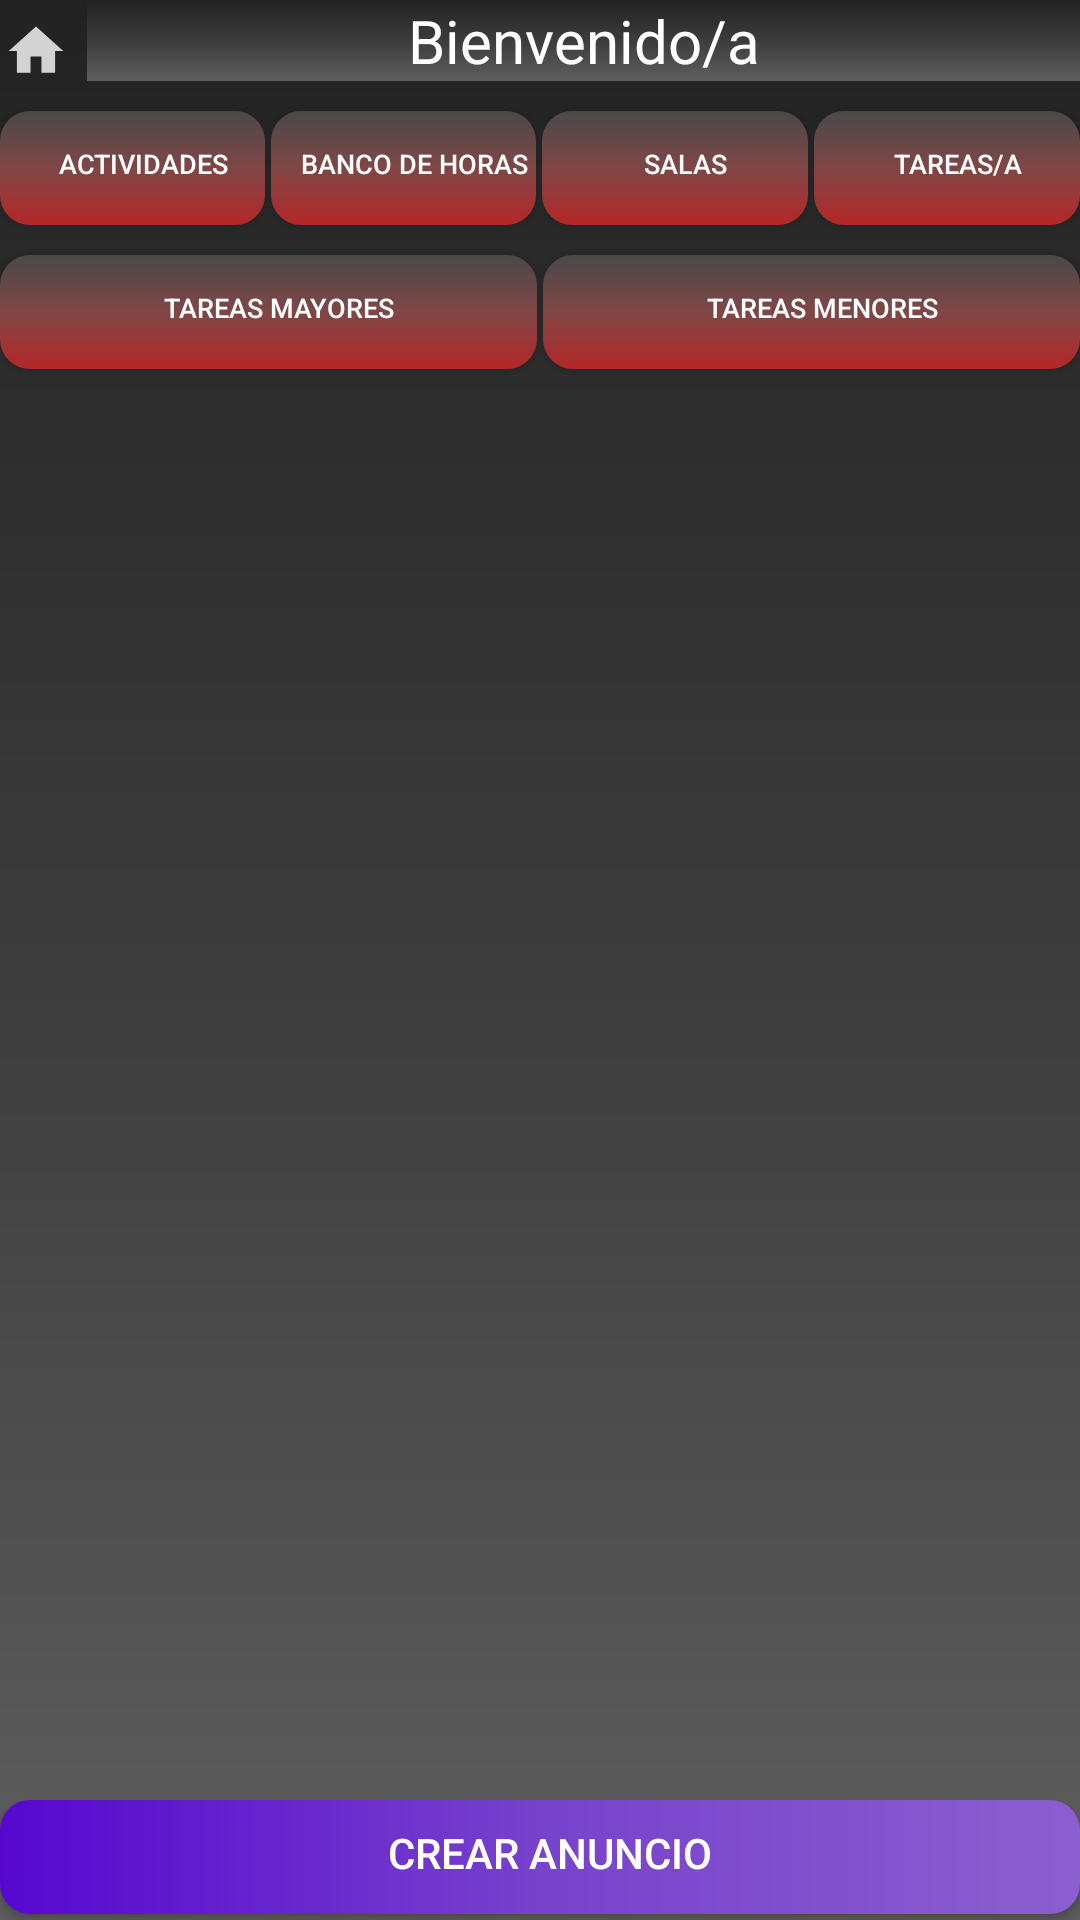

Produce the Android XML layout that renders to this screen, including the resource entries it uses.
<!-- AndroidManifest.xml: application theme Theme.AppCompat.NoActionBar -->
<!-- res/layout/activity_main.xml -->
<?xml version="1.0" encoding="utf-8"?>
<RelativeLayout xmlns:android="http://schemas.android.com/apk/res/android"
    xmlns:app="http://schemas.android.com/apk/res-auto"
    xmlns:tools="http://schemas.android.com/tools"
    android:layout_width="match_parent"
    android:layout_height="match_parent"
    android:background="@drawable/bc_fondo"
    android:orientation="vertical"
    tools:context=".MainActivity">

    <LinearLayout
        android:id="@+id/llEncabezado"
        android:layout_width="match_parent"
        android:layout_height="wrap_content"
        android:orientation="horizontal"
        app:layout_constraintBottom_toBottomOf="parent"
        app:layout_constraintLeft_toLeftOf="parent"
        app:layout_constraintRight_toRightOf="parent"
        app:layout_constraintTop_toTopOf="parent">

        <ImageView
            android:id="@+id/ivHome"
            android:layout_width="wrap_content"
            android:layout_height="wrap_content"
            android:background="@drawable/ic_home"
            android:layout_marginTop="5dp"
            android:layout_marginRight="5dp"
            />

        <TextView
            android:id="@+id/tvTexto"
            android:layout_width="match_parent"
            android:layout_height="wrap_content"
            android:text="@string/bienvenido"
            android:textSize="20dp"
            android:textColor="@color/white"
            android:gravity="center"
            android:background="@drawable/bc_fondo"
            app:layout_constraintBottom_toBottomOf="parent"
            app:layout_constraintLeft_toLeftOf="parent"
            app:layout_constraintRight_toRightOf="parent"
            app:layout_constraintTop_toTopOf="parent" />
    </LinearLayout>

    <LinearLayout
        android:id="@+id/llBotonesMain"
        android:layout_width="match_parent"
        android:layout_height="wrap_content"
        android:layout_below="@+id/llEncabezado"
        android:gravity="center"
        android:orientation="horizontal">

        <Button
            android:id="@+id/btActividades"
            android:layout_width="wrap_content"
            android:layout_height="wrap_content"
            android:layout_weight="1"
            android:layout_marginRight="2dp"
            android:layout_below="@+id/tvTexto"
            android:textSize="9sp"
            android:layout_toLeftOf="@id/btBancoHoras"
            android:onClick="onClickRellenarActividades"
            android:background="@drawable/bt_redondo_rojo"
            android:text="@string/actividades"
            />
        <Button
            android:id="@+id/btBancoHoras"
            android:layout_width="wrap_content"
            android:layout_height="wrap_content"
            android:layout_weight="1"
            android:layout_marginRight="2dp"
            android:layout_below="@+id/tvTexto"
            android:layout_centerHorizontal="true"
            android:textSize="9sp"
            android:gravity="center"
            android:onClick="onClickRellenarBanco"
            android:background="@drawable/bt_redondo_rojo"
            android:text="@string/banco_de_horas"
            />
        <Button
            android:id="@+id/btSalas"
            android:layout_width="wrap_content"
            android:layout_height="wrap_content"
            android:layout_weight="1"
            android:layout_marginRight="2dp"
            android:layout_below="@+id/tvTexto"
            android:layout_centerHorizontal="true"
            android:layout_toRightOf="@+id/btBancoHoras"
            android:textSize="9sp"
            android:onClick="onClickRellenarSalas"
            android:background="@drawable/bt_redondo_rojo"
            android:text="@string/salas"
            />
        <Button
            android:id="@+id/btTareas"
            android:layout_width="wrap_content"
            android:layout_height="wrap_content"
            android:layout_weight="1"
            android:layout_below="@+id/tvTexto"
            android:layout_toRightOf="@+id/btSalas"
            android:textSize="9sp"
            android:onClick="onClickRellenarTareasMayores"
            android:background="@drawable/bt_redondo_rojo"
            android:text="@string/tareas"
            />

    </LinearLayout>

    <LinearLayout
        android:id="@+id/llBotonesTareas"
        android:layout_width="match_parent"
        android:layout_height="wrap_content"
        android:layout_below="@+id/llBotonesMain"
        android:gravity="center"
        android:orientation="horizontal">

        <Button
            android:id="@+id/btTareasMayores"
            android:layout_width="wrap_content"
            android:layout_height="wrap_content"
            android:layout_weight="1"
            android:layout_marginRight="2dp"
            android:layout_below="@+id/tvTexto"
            android:textSize="9sp"
            android:layout_toLeftOf="@id/btBancoHoras"
            android:onClick="onClickRellenarTareasMayores"
            android:background="@drawable/bt_redondo_rojo"
            android:text="@string/tareas_mayores"
            />
        <Button
            android:id="@+id/btTareasMenores"
            android:layout_width="wrap_content"
            android:layout_height="wrap_content"
            android:layout_weight="1"
            android:layout_below="@+id/tvTexto"
            android:layout_centerHorizontal="true"
            android:textSize="9sp"
            android:gravity="center"
            android:onClick="onClickRellenarTareasMenores"
            android:background="@drawable/bt_redondo_rojo"
            android:text="@string/tareas_menores"
            />

    </LinearLayout>

    <ScrollView
        android:layout_width="match_parent"
        android:layout_height="wrap_content"
        android:layout_below="@+id/llBotonesTareas"
        android:layout_above="@+id/btCrearAnuncio">

        <LinearLayout
            android:id="@+id/llAnuncios"
            android:layout_width="match_parent"
            android:layout_height="wrap_content"
            android:orientation="vertical"/>
    </ScrollView>
    <Button
        android:id="@+id/btCrearAnuncio"
        android:onClick="onClickCrearAnuncio"
        android:layout_width="match_parent"
        android:layout_height="wrap_content"
        android:text="@string/crear_anuncio"
        android:textColor="@color/white"
        android:background="@drawable/bt_redondo_morado"
        android:layout_alignParentBottom="true"
        />

</RelativeLayout>
<!-- resources referenced by this layout -->
<resources>
  <color name="white">#FFFFFFFF</color>
  <!-- drawable bc_fondo (drawable) -->
  <?xml version="1.0" encoding="utf-8"?>
  <shape xmlns:android="http://schemas.android.com/apk/res/android">
  
      <gradient
          android:angle="90"
          android:startColor="#5E5E5E"
          android:centerColor="#3C3C3C"
          android:endColor="#222222"
          />
  </shape>
  <!-- drawable bt_redondo_morado (drawable) -->
  <?xml version="1.0" encoding="utf-8"?>
  <layer-list xmlns:android="http://schemas.android.com/apk/res/android">
  
      <item android:top="8dp" android:bottom="2dp">
          <shape android:shape="rectangle">
              <corners android:radius="10dip" />
              <padding android:top="10dp" android:bottom="7dp" android:left="7dp" android:right="0dp"/>
              <solid android:color="#F8F8F8"/>
              <gradient
                  android:angle="180"
                  android:startColor="#8B5FCF"
                  android:centerColor="#7742CC"
                  android:endColor="#5608CF"
                  />
          </shape>
      </item>
  </layer-list>
  <!-- drawable bt_redondo_rojo (drawable) -->
  <?xml version="1.0" encoding="utf-8"?>
  <layer-list xmlns:android="http://schemas.android.com/apk/res/android">
  
      <item android:top="8dp" android:bottom="2dp">
          <shape android:shape="rectangle">
              <corners android:radius="10dip" />
              <padding android:top="10dp" android:bottom="7dp" android:left="7dp" android:right="0dp"/>
              <solid android:color="#F8F8F8"/>
              <gradient
                  android:angle="90"
                  android:startColor="#B52727"
                  android:centerColor="#804646"
                  android:endColor="#4A4949"
                  />
          </shape>
      </item>
  </layer-list>
  <!-- drawable ic_home: png bitmap (drawable-hdpi, 226 bytes) -->
  <string name="actividades">Actividades</string>
  <string name="banco_de_horas">Banco de horas</string>
  <string name="bienvenido">Bienvenido/a</string>
  <string name="crear_anuncio">Crear anuncio</string>
  <string name="salas">Salas</string>
  <string name="tareas">Tareas/a</string>
  <string name="tareas_mayores">Tareas Mayores </string>
  <string name="tareas_menores">Tareas Menores </string>
</resources>
